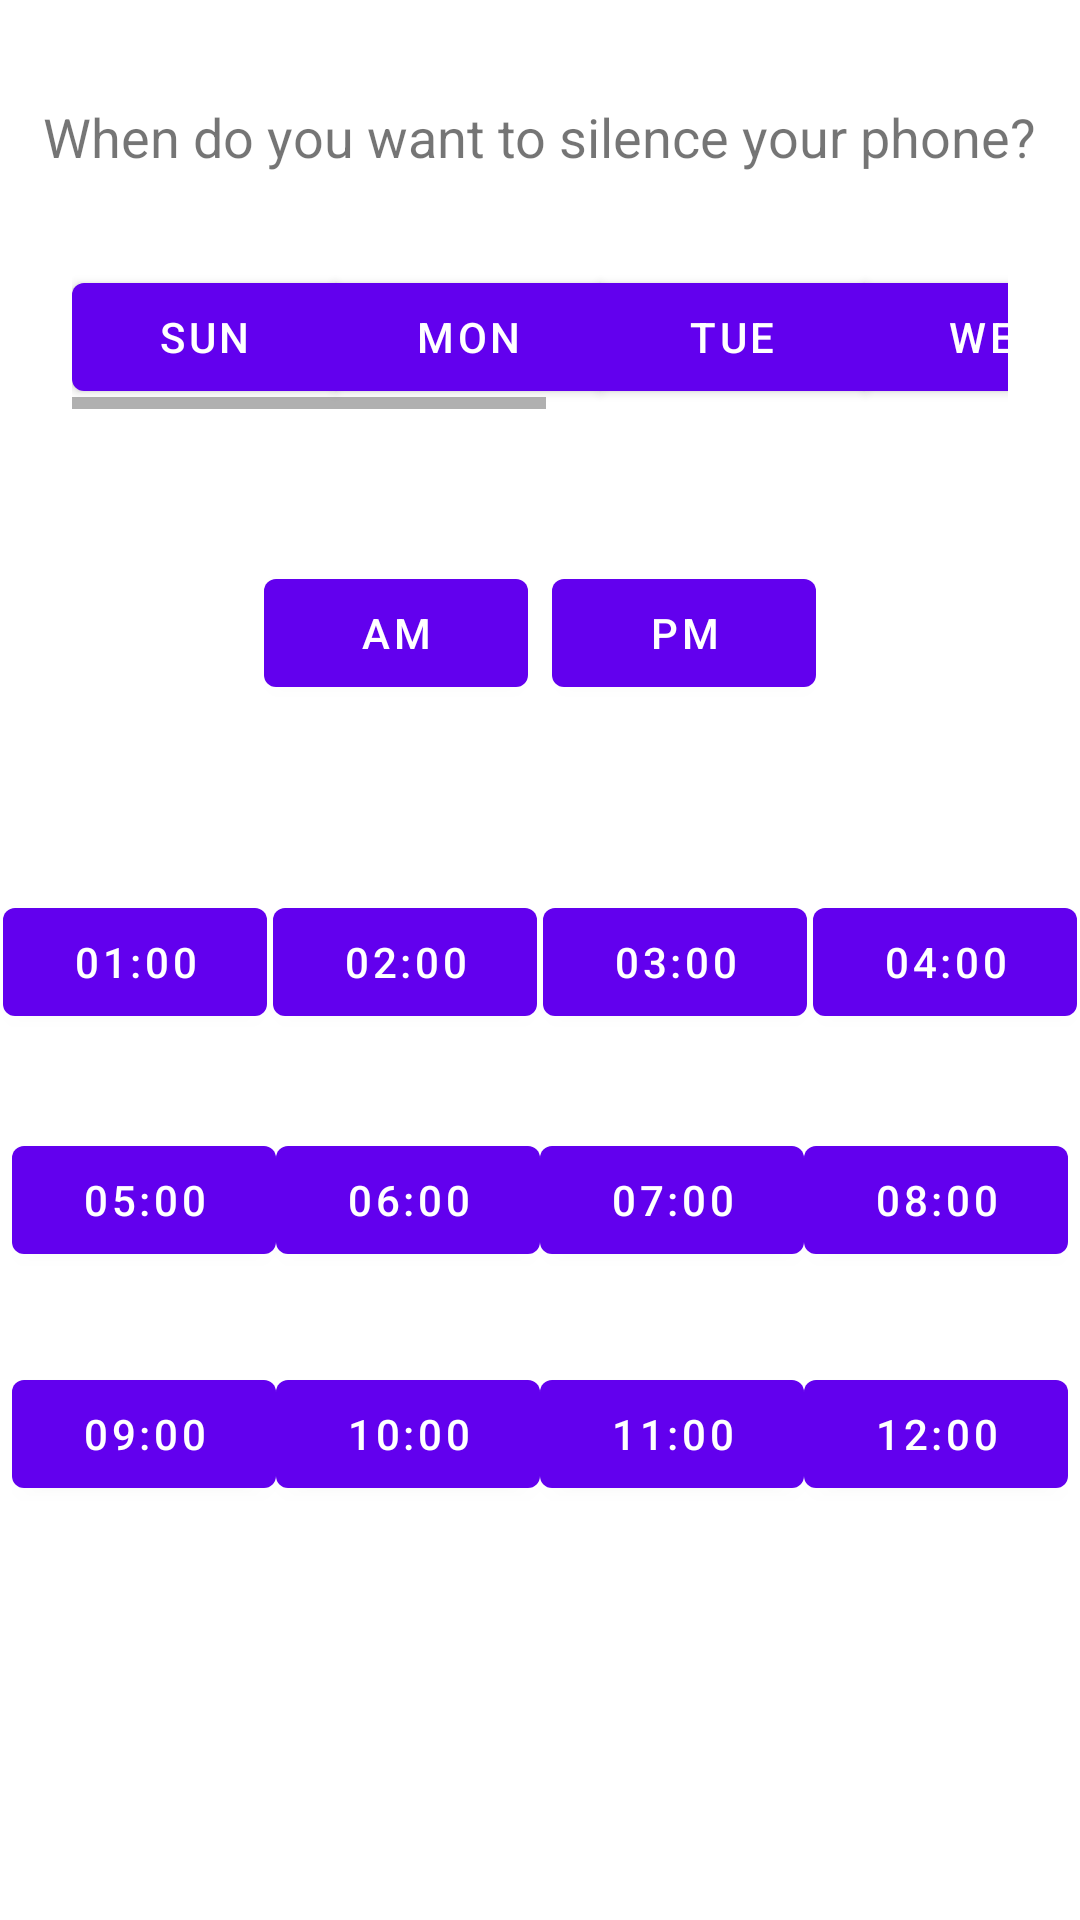

Produce the Android XML layout that renders to this screen, including the resource entries it uses.
<!-- AndroidManifest.xml: application theme AppTheme -->
<!-- res/layout/make_time_zone.xml -->
<?xml version="1.0" encoding="utf-8"?>
<androidx.constraintlayout.widget.ConstraintLayout xmlns:android="http://schemas.android.com/apk/res/android"
    xmlns:app="http://schemas.android.com/apk/res-auto"
    xmlns:tools="http://schemas.android.com/tools"
    android:layout_width="match_parent"
    android:layout_height="match_parent">

    <TextView
        android:id="@+id/textView"
        android:layout_width="wrap_content"
        android:layout_height="wrap_content"
        android:text="When do you want to silence your phone?"
        android:textSize="18sp"
        app:layout_constraintBottom_toBottomOf="parent"
        app:layout_constraintEnd_toEndOf="parent"
        app:layout_constraintHorizontal_bias="0.498"
        app:layout_constraintStart_toStartOf="parent"
        app:layout_constraintTop_toTopOf="parent"
        app:layout_constraintVertical_bias="0.054" />

    <HorizontalScrollView
        android:id="@+id/horizontalScrollView"
        android:layout_width="match_parent"
        android:layout_height="wrap_content"
        android:layout_marginStart="24dp"
        android:layout_marginEnd="24dp"
        app:layout_constraintBottom_toBottomOf="parent"
        app:layout_constraintEnd_toEndOf="parent"
        app:layout_constraintStart_toStartOf="parent"
        app:layout_constraintTop_toTopOf="parent"
        app:layout_constraintVertical_bias="0.149">

        <LinearLayout
            android:layout_width="wrap_content"
            android:layout_height="match_parent"
            android:orientation="horizontal">

            <com.google.android.material.button.MaterialButtonToggleGroup
                android:id="@+id/button_toggle_group_1"
                android:layout_width="wrap_content"
                android:layout_height="wrap_content">

                <com.google.android.material.button.MaterialButton
                    android:id="@+id/button_day_1"
                    android:layout_width="wrap_content"
                    android:layout_height="wrap_content"
                    android:text="Sun" />

                <com.google.android.material.button.MaterialButton
                    android:id="@+id/button_day_2"
                    android:layout_width="wrap_content"
                    android:layout_height="wrap_content"
                    android:text="Mon" />

                <com.google.android.material.button.MaterialButton
                    android:id="@+id/button_day_3"
                    android:layout_width="wrap_content"
                    android:layout_height="wrap_content"
                    android:text="Tue" />

                <com.google.android.material.button.MaterialButton
                    android:id="@+id/button_day_4"
                    android:layout_width="wrap_content"
                    android:layout_height="wrap_content"
                    android:text="Wed" />

                <com.google.android.material.button.MaterialButton
                    android:id="@+id/button_day_5"
                    android:layout_width="wrap_content"
                    android:layout_height="wrap_content"
                    android:text="Thu" />

                <com.google.android.material.button.MaterialButton
                    android:id="@+id/button_day_6"
                    android:layout_width="wrap_content"
                    android:layout_height="wrap_content"
                    android:text="Fri" />

                <com.google.android.material.button.MaterialButton
                    android:id="@+id/button_day_7"
                    android:layout_width="wrap_content"
                    android:layout_height="wrap_content"
                    android:text="Sat" />

            </com.google.android.material.button.MaterialButtonToggleGroup>


        </LinearLayout>
    </HorizontalScrollView>

    <com.google.android.material.chip.ChipGroup
        android:id="@+id/button_toggle_group_2"
        android:layout_width="wrap_content"
        android:layout_height="wrap_content"
        app:layout_constraintBottom_toBottomOf="parent"
        app:layout_constraintEnd_toEndOf="parent"
        app:layout_constraintStart_toStartOf="parent"
        app:layout_constraintTop_toTopOf="parent"
        app:layout_constraintVertical_bias="0.316"

        app:singleLine="true">

        <com.google.android.material.button.MaterialButton
            android:id="@+id/button_select_am"
            android:layout_width="wrap_content"
            android:layout_height="wrap_content"
            android:text="AM" />

        <com.google.android.material.button.MaterialButton
            android:id="@+id/button_select_pm"
            android:layout_width="wrap_content"
            android:layout_height="wrap_content"
            android:text="PM" />

    </com.google.android.material.chip.ChipGroup>

    <com.google.android.material.chip.ChipGroup
        android:id="@+id/chip_group_3"
        android:layout_width="wrap_content"
        android:layout_height="wrap_content"
        android:weightSum="4"
        app:chipSpacingHorizontal="2dp"
        app:layout_constraintBottom_toBottomOf="parent"
        app:layout_constraintEnd_toEndOf="parent"
        app:layout_constraintStart_toStartOf="parent"
        app:layout_constraintTop_toTopOf="parent"
        app:layout_constraintVertical_bias="0.501"
        app:singleLine="true">


        <com.google.android.material.button.MaterialButton
            android:id="@+id/button_hour_1"
            android:layout_width="wrap_content"
            android:layout_height="wrap_content"
            android:text="01:00" />

        <com.google.android.material.button.MaterialButton
            android:id="@+id/button_hour_2"
            android:layout_width="wrap_content"
            android:layout_height="wrap_content"
            android:text="02:00" />

        <com.google.android.material.button.MaterialButton
            android:id="@+id/button_hour_3"
            android:layout_width="wrap_content"
            android:layout_height="wrap_content"
            android:text="03:00" />

        <com.google.android.material.button.MaterialButton
            android:id="@+id/button_hour_4"
            android:layout_width="wrap_content"
            android:layout_height="wrap_content"
            android:text="04:00" />


    </com.google.android.material.chip.ChipGroup>

    <com.google.android.material.chip.ChipGroup
        android:id="@+id/chip_group_4"
        android:layout_width="wrap_content"
        android:layout_height="wrap_content"
        android:weightSum="4"
        app:layout_constraintBottom_toBottomOf="parent"
        app:layout_constraintEnd_toEndOf="parent"
        app:layout_constraintStart_toStartOf="parent"
        app:layout_constraintTop_toTopOf="parent"
        app:layout_constraintVertical_bias="0.635"
        app:singleLine="true">

        <LinearLayout
            android:layout_width="match_parent"
            android:layout_height="match_parent"
            android:orientation="horizontal">

            <com.google.android.material.button.MaterialButton
                android:id="@+id/button_hour_5"
                android:layout_width="wrap_content"
                android:layout_height="wrap_content"
                android:layout_weight="1"
                android:text="05:00" />

            <com.google.android.material.button.MaterialButton
                android:id="@+id/button_hour_6"
                android:layout_width="wrap_content"
                android:layout_height="wrap_content"
                android:layout_weight="1"
                android:text="06:00" />

            <com.google.android.material.button.MaterialButton
                android:id="@+id/button_hour_7"
                android:layout_width="wrap_content"
                android:layout_height="wrap_content"
                android:layout_weight="1"
                android:text="07:00" />

            <com.google.android.material.button.MaterialButton
                android:id="@+id/button_hour_8"
                android:layout_width="wrap_content"
                android:layout_height="wrap_content"
                android:layout_weight="1"
                android:text="08:00" />
        </LinearLayout>

    </com.google.android.material.chip.ChipGroup>

    <com.google.android.material.chip.ChipGroup
        android:id="@+id/chip_group_5"
        android:weightSum="4"
        android:layout_width="wrap_content"
        android:layout_height="wrap_content"
        app:layout_constraintBottom_toBottomOf="parent"
        app:layout_constraintEnd_toEndOf="parent"
        app:layout_constraintStart_toStartOf="parent"
        app:layout_constraintTop_toTopOf="parent"
        app:layout_constraintVertical_bias="0.767"
        app:singleLine="true">

        <LinearLayout
            android:layout_width="match_parent"
            android:layout_height="match_parent"
            android:orientation="horizontal">

            <com.google.android.material.button.MaterialButton
                android:id="@+id/button_hour_9"
                android:layout_width="wrap_content"
                android:layout_height="wrap_content"
                android:layout_weight="1"
                android:text="09:00" />

            <com.google.android.material.button.MaterialButton
                android:id="@+id/button_hour_10"
                android:layout_width="wrap_content"
                android:layout_height="wrap_content"
                android:layout_weight="1"
                android:text="10:00" />

            <com.google.android.material.button.MaterialButton
                android:id="@+id/button_hour_11"
                android:layout_width="wrap_content"
                android:layout_height="wrap_content"
                android:layout_weight="1"
                android:text="11:00" />

            <com.google.android.material.button.MaterialButton
                android:id="@+id/button_hour_12"
                android:layout_width="wrap_content"
                android:layout_height="wrap_content"
                android:layout_weight="1"
                android:text="12:00" />
        </LinearLayout>

    </com.google.android.material.chip.ChipGroup>


</androidx.constraintlayout.widget.ConstraintLayout>
<!-- resources referenced by this layout -->
<resources>
  <style name="AppTheme" parent="Theme.MaterialComponents.DayNight">
          
          <item name="colorPrimary">@color/colorPrimary</item>
          <item name="colorPrimaryDark">@color/colorPrimaryDark</item>
          <item name="colorAccent">@color/colorAccent</item>
      </style>
  <color name="colorPrimary">#6200EE</color>
  <color name="colorPrimaryDark">#3700B3</color>
  <color name="colorAccent">#03DAC5</color>
</resources>
